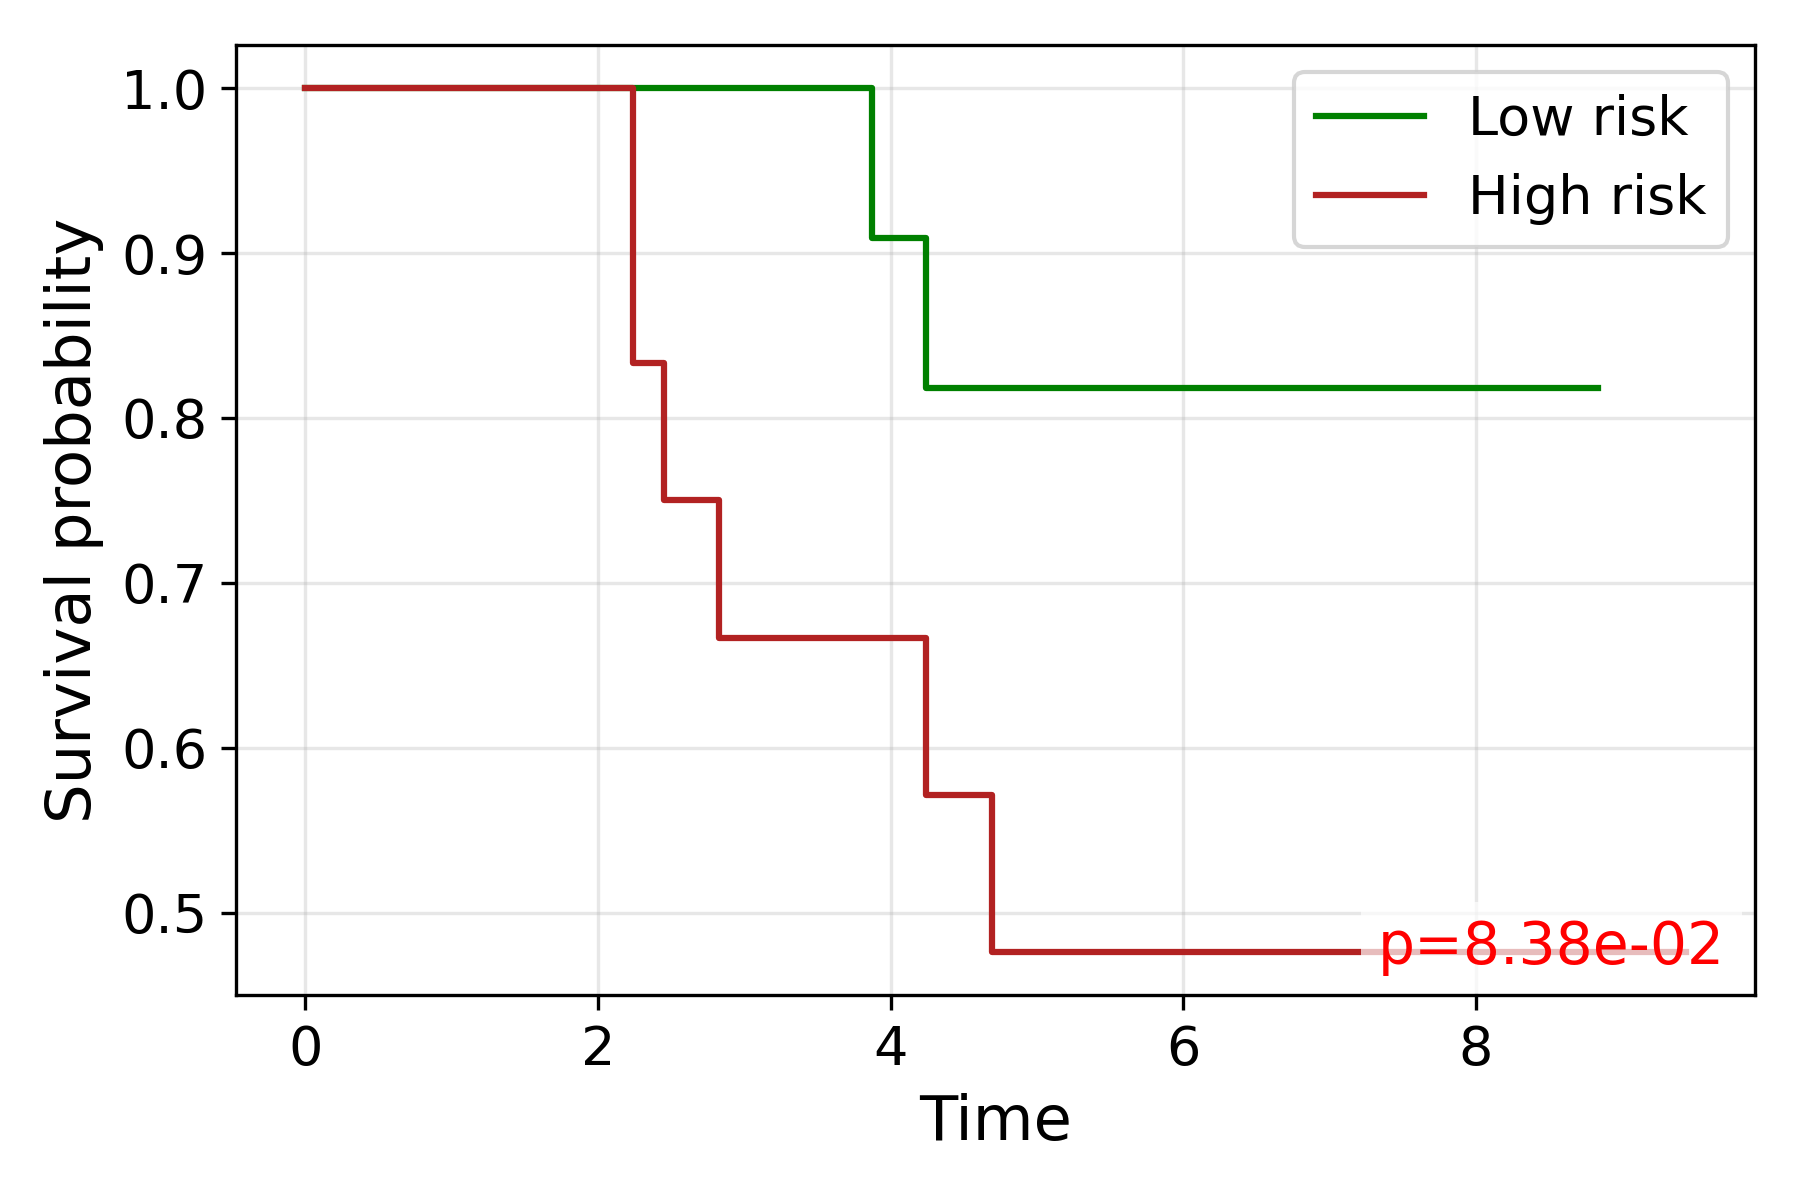

Data behind this chart, as committed beside it:
time, S_low, S_high
0.0, 1.0, 1.0
2.236, , 0.8333
2.449, , 0.75
2.828, , 0.6667
3.0, , 0.6667
3.873, 0.9091, 
4.243, 0.8182, 0.5714
4.359, 0.8182, 
4.69, , 0.4762
5.477, 0.8182, 0.4762
6.083, 0.8182, 
6.245, , 0.4762
6.325, 0.8182, 
6.403, 0.8182, 
6.708, 0.8182, 
7.211, 0.8182, 
7.348, 0.8182, 
7.55, , 0.4762
8.307, , 0.4762
8.832, 0.8182, 
9.434, , 0.4762
